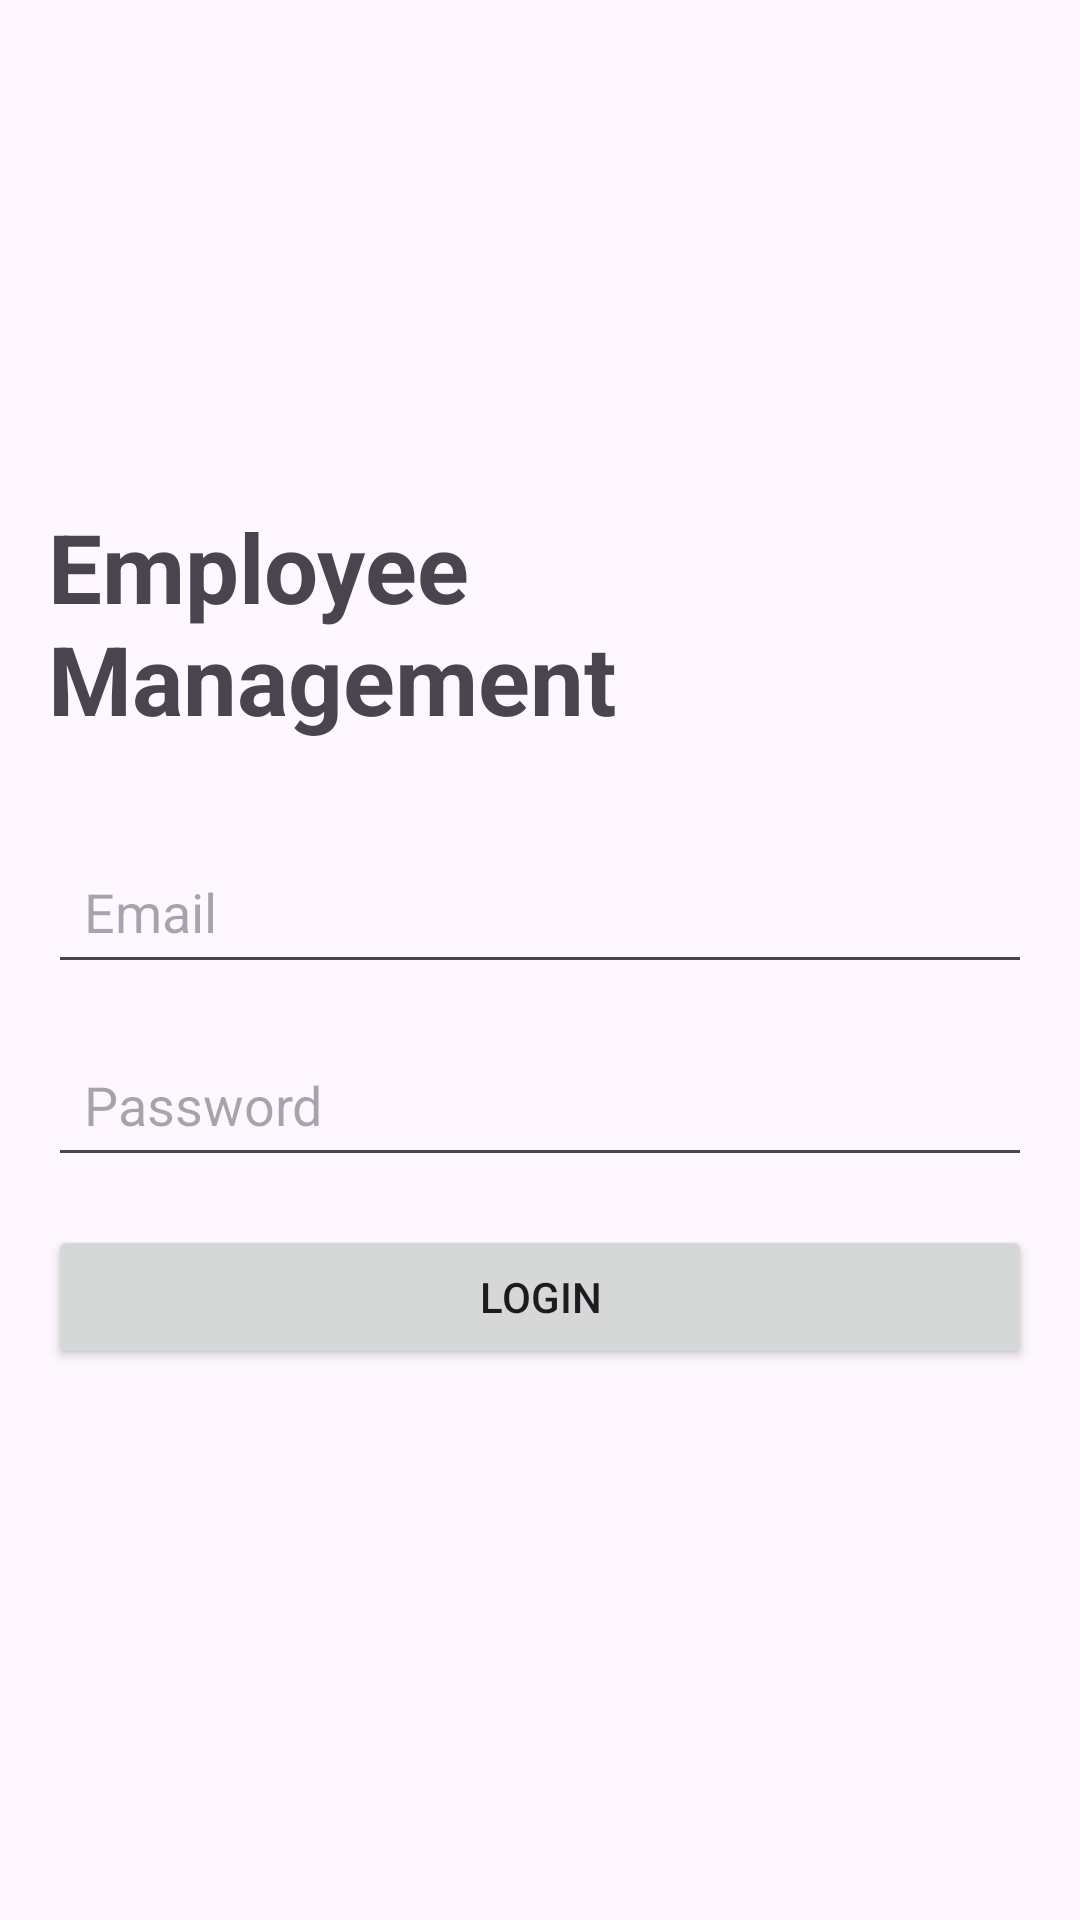

The Android layout XML behind this screen, and the referenced resources:
<!-- AndroidManifest.xml: application theme Theme.EmManagement -->
<!-- res/layout/activity_main.xml -->
<LinearLayout
    xmlns:android="http://schemas.android.com/apk/res/android"
    android:layout_width="match_parent"
    android:layout_height="match_parent"
    android:orientation="vertical"
    android:padding="16dp"
    android:gravity="center">

    
    <TextView
        android:id="@+id/LoginTitle"
        android:layout_width="wrap_content"
        android:layout_height="wrap_content"
        android:text="@string/login_title"
        android:textSize="32sp"
        android:textStyle="bold"
        android:layout_marginBottom="32dp" />

    
    <EditText
        android:id="@+id/emailInput"
        android:layout_width="match_parent"
        android:layout_height="wrap_content"
        android:hint="@string/hint_email"
    android:inputType="textEmailAddress"
    android:layout_marginBottom="16dp"
    android:importantForAutofill="yes"
    android:minHeight="48dp"
    android:padding="12dp" />

    
    <EditText
        android:id="@+id/passwordInput"
        android:layout_width="match_parent"
        android:layout_height="wrap_content"
        android:hint="@string/hint_password"
    android:inputType="textPassword"
    android:layout_marginBottom="16dp"
    android:importantForAutofill="yes"
    android:minHeight="48dp"
    android:padding="12dp" />

    
    <Button
        android:id="@+id/btnLogin"
        android:layout_width="match_parent"
        android:layout_height="wrap_content"
        android:text="@string/btn_login"
    android:layout_marginBottom="16dp"
    android:minHeight="48dp"
    android:padding="12dp" />
</LinearLayout>
<!-- resources referenced by this layout -->
<resources>
  <string name="btn_login">Login</string>
  <string name="hint_email">Email</string>
  <string name="hint_password">Password</string>
  <string name="login_title">Employee Management</string>
  <style name="Theme.EmManagement" parent="Base.Theme.EmManagement" />
  <style name="Base.Theme.EmManagement" parent="Theme.Material3.DayNight.NoActionBar">
          
          
      </style>
</resources>
